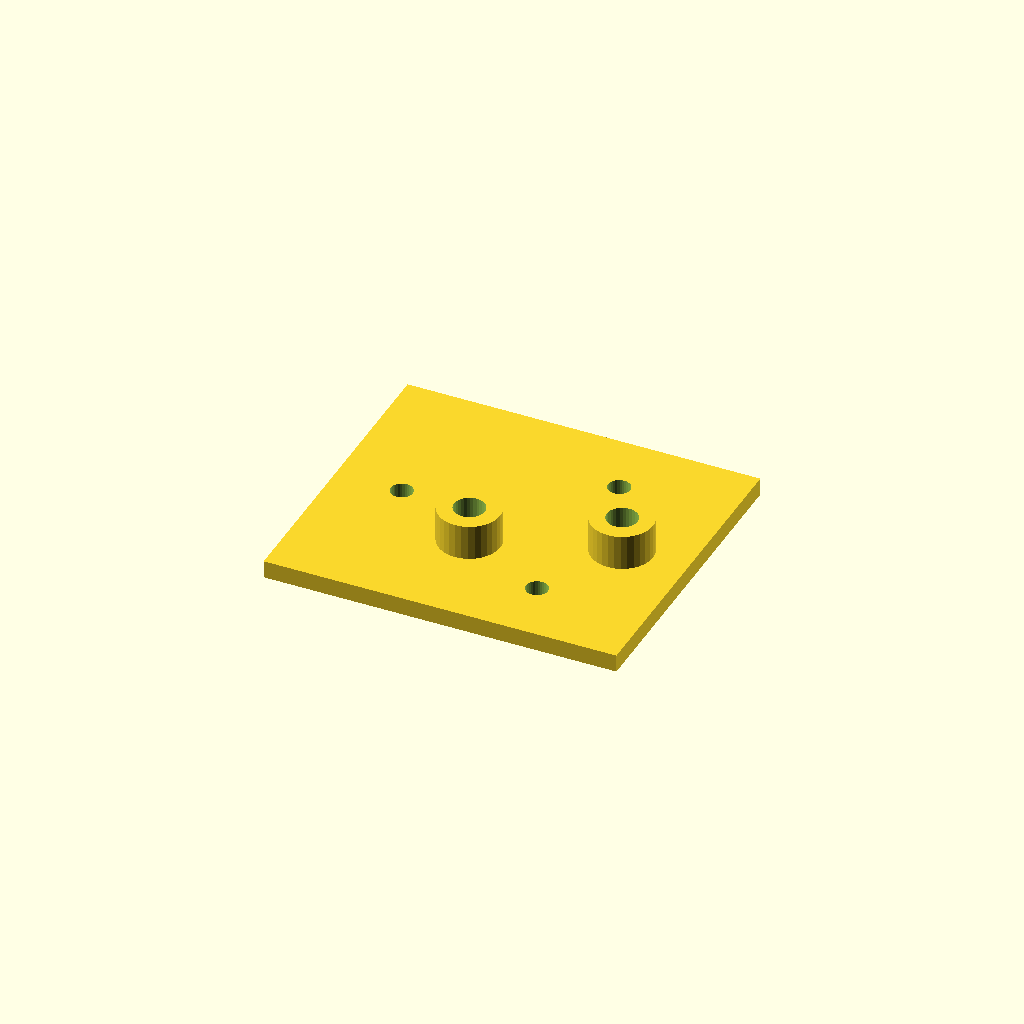
Cell 1: the model at its default parameters.
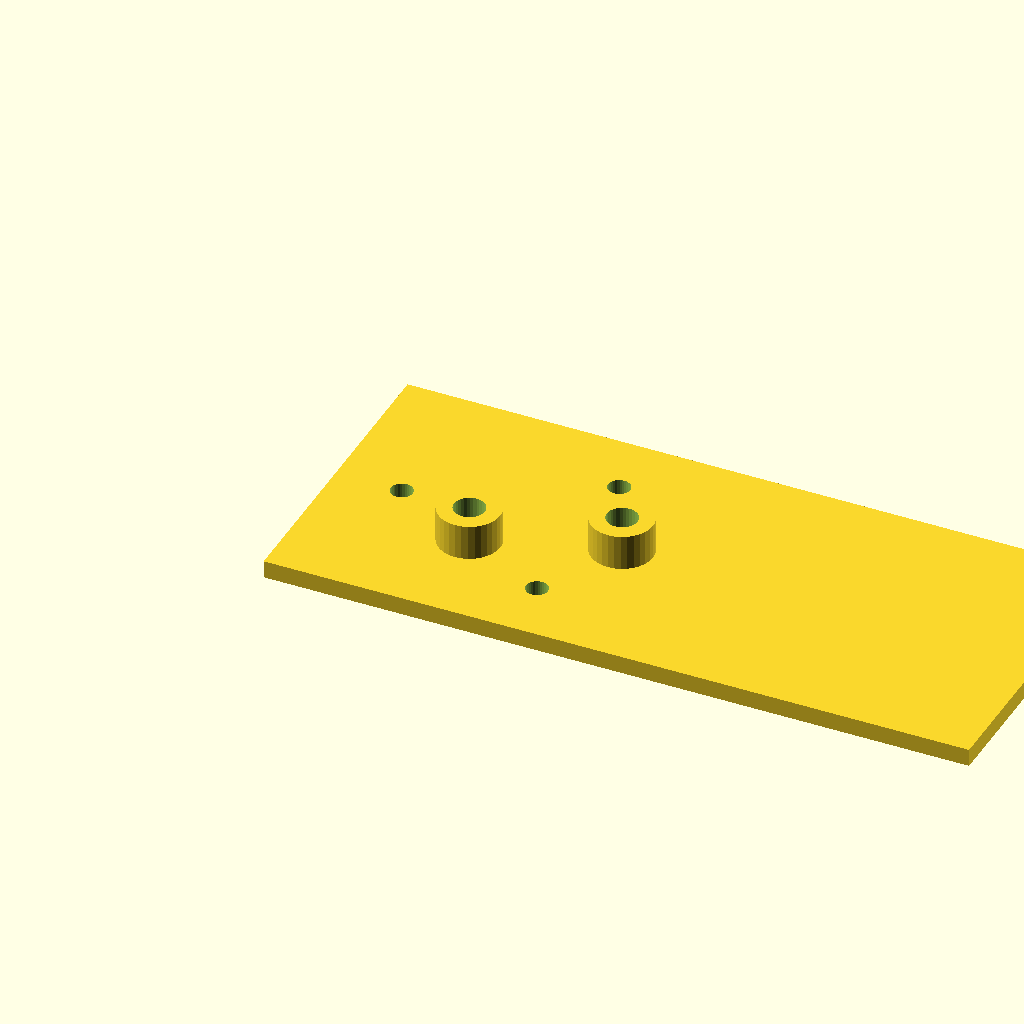
Cell 2 — plate_l set to 160, the other parameters unchanged.
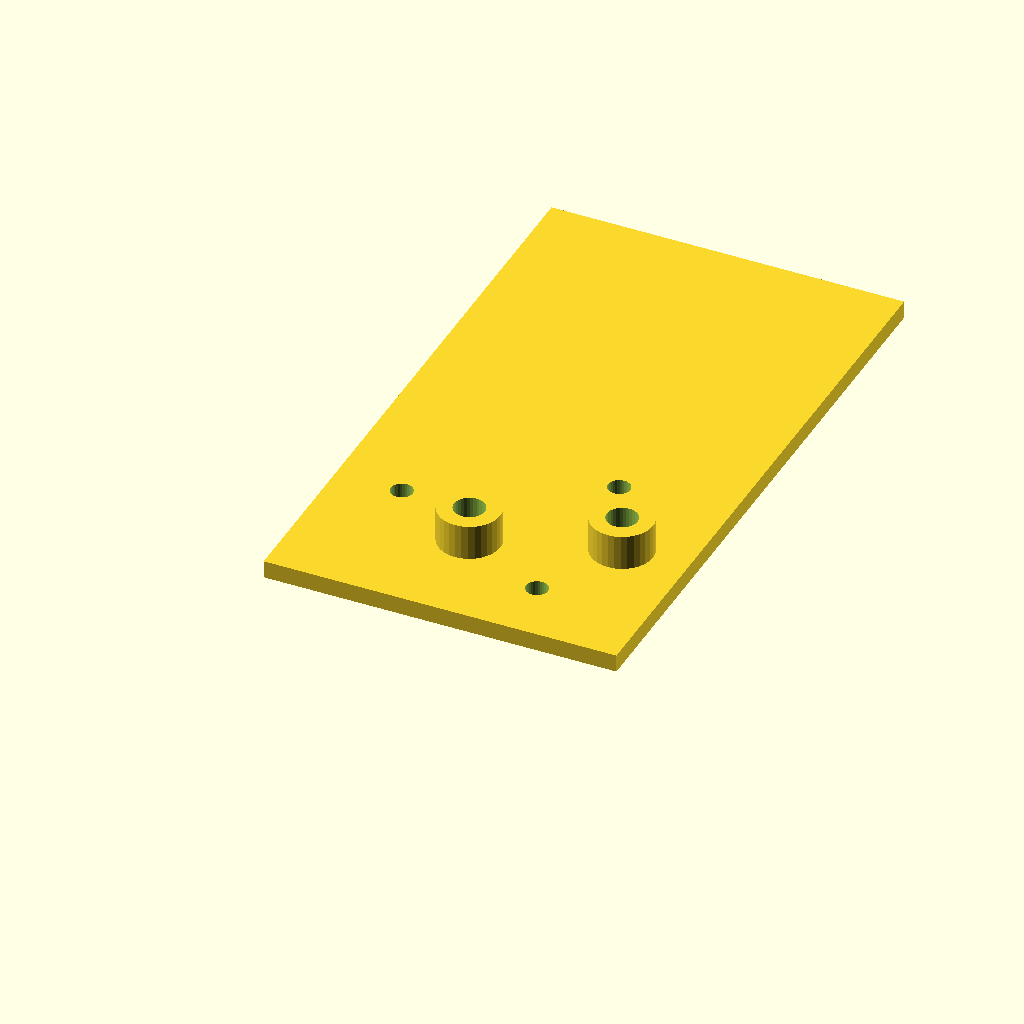
Cell 3: the same model with plate_w = 140.
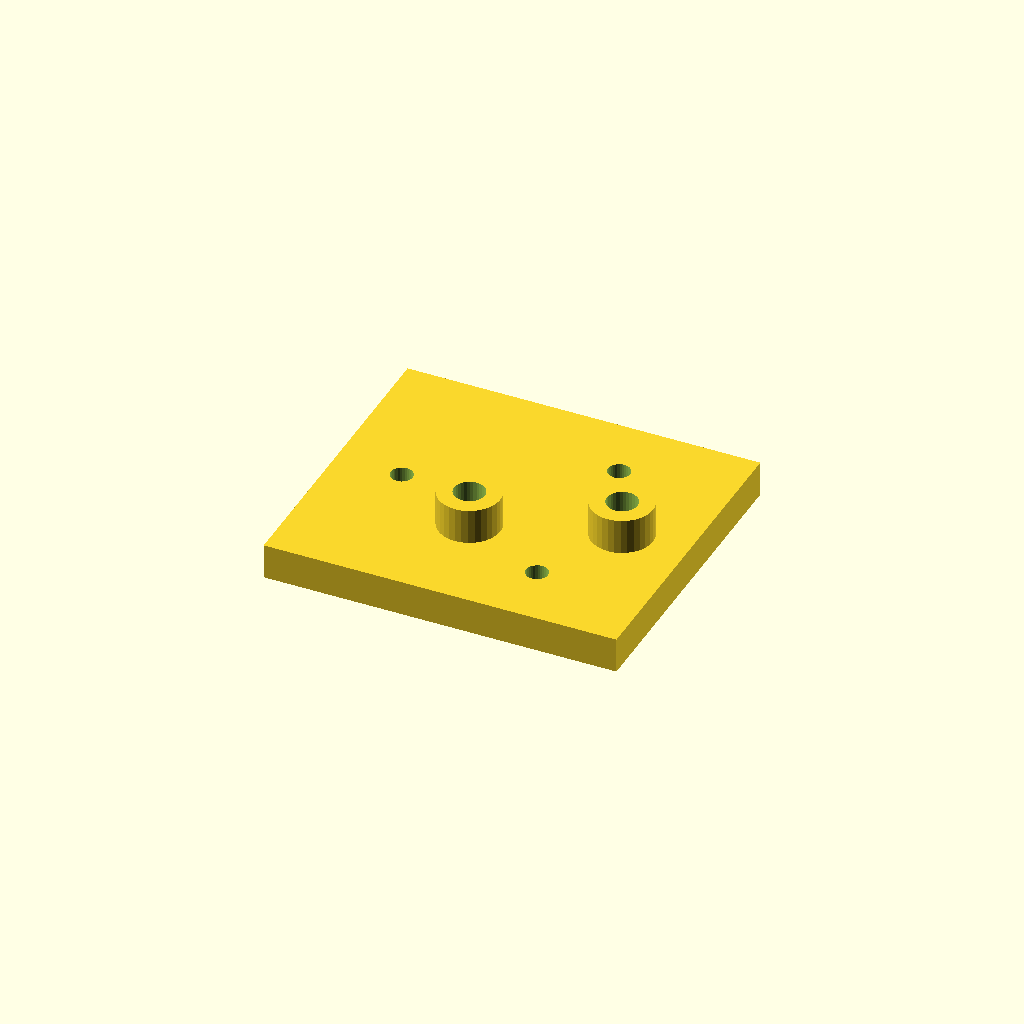
Cell 4 — plate_t set to 8, the other parameters unchanged.
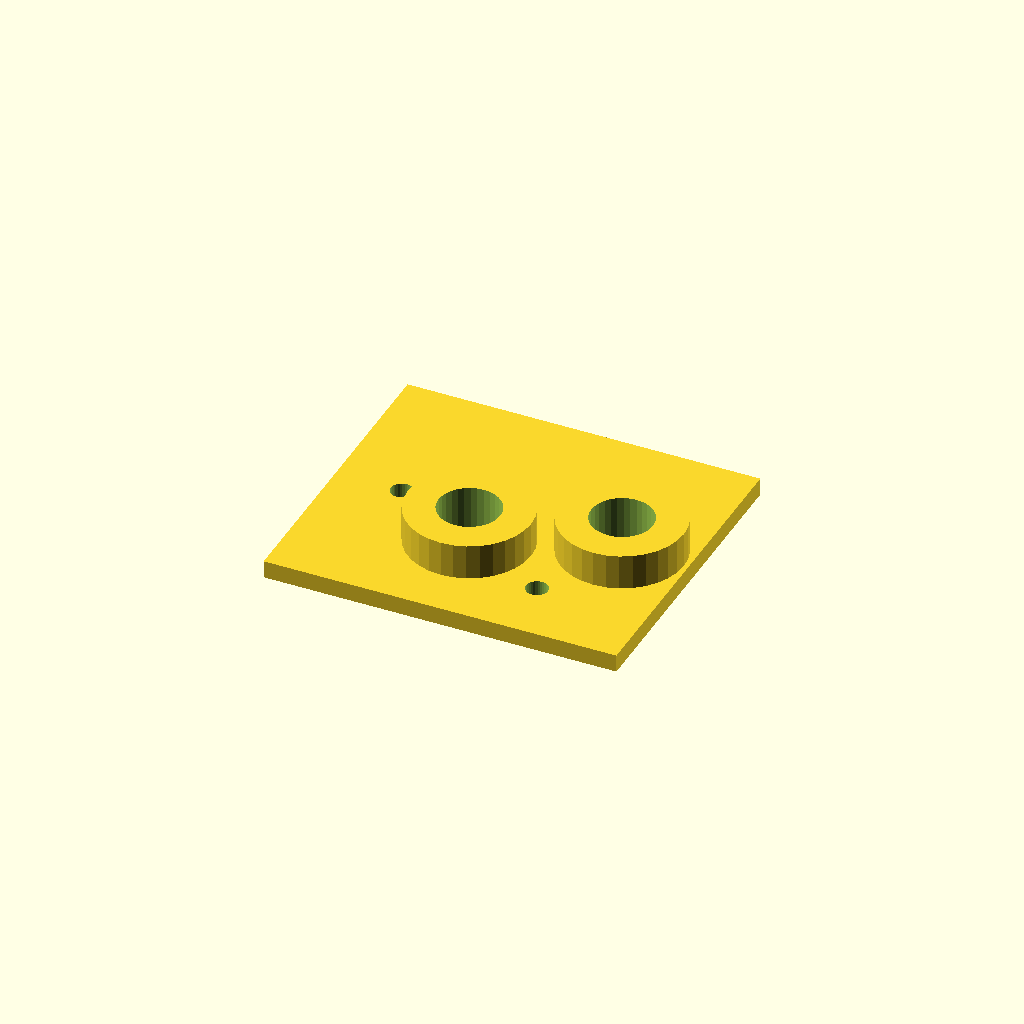
Cell 5: boss_d = 28 (everything else at default).
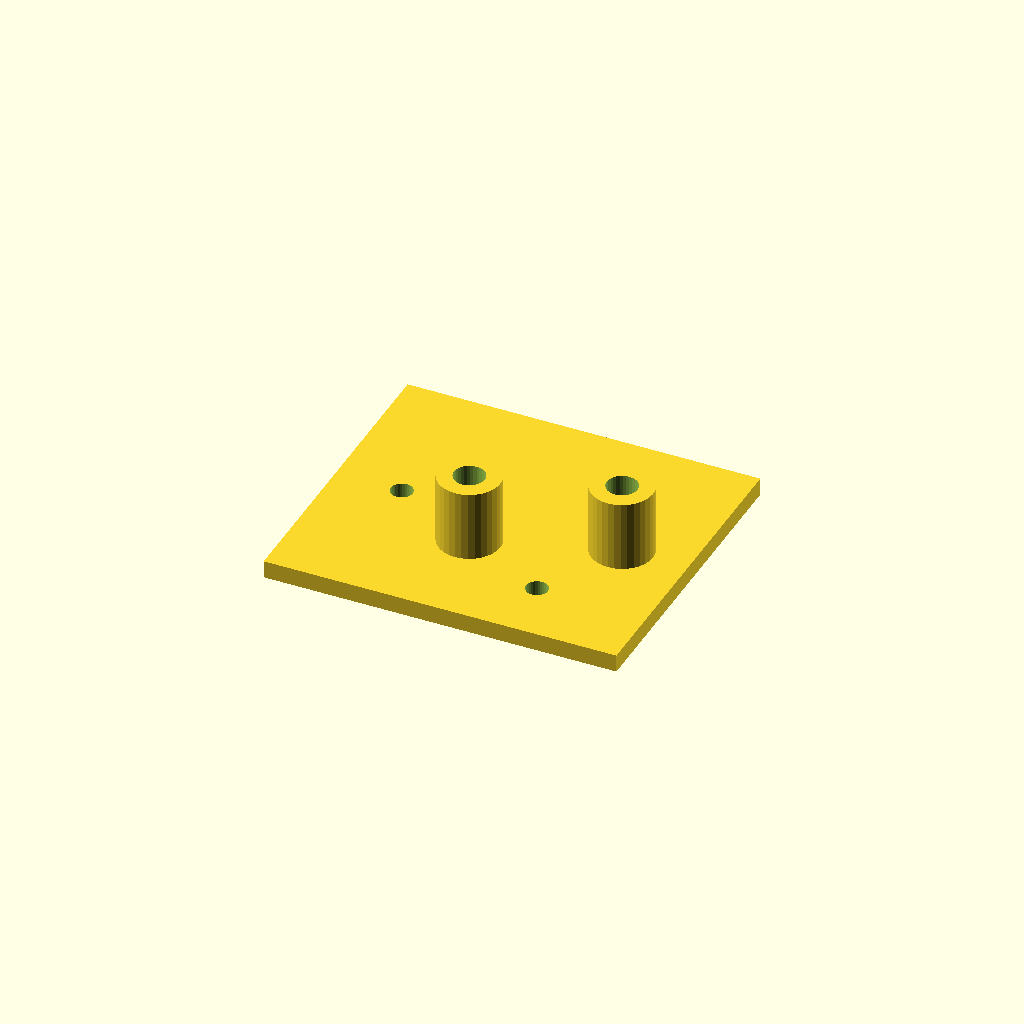
Cell 6 — boss_h set to 16, the other parameters unchanged.
One fixed orthographic camera (rotation 55°, 0°, 25°; colour scheme Cornfield) for every cell.
The OpenSCAD source (optional_data/data/scale1/hardlayouts/part_0158.scad):
$fn = 32;

// ----------------------------------------------------------------------
// Mixed field: bosses and holes at given coordinates
// ----------------------------------------------------------------------

// --- parameters (mm) ---
plate_l = 80;             // plate length, X
plate_w = 70;             // plate width, Y
plate_t = 4;              // plate thickness, Z
boss_d = 14;              // boss diameter
boss_h = 8;               // boss height above the plate
hole_d = 5;               // through hole diameter

total_h = plate_t + boss_h;  // overall height

difference() {
  union() {
    cube([plate_l, plate_w, plate_t]);
    translate([35, 25, plate_t]) cylinder(h = boss_h, d = boss_d);
    translate([65, 35, plate_t]) cylinder(h = boss_h, d = boss_d);
  }
  translate([35, 25, -1]) cylinder(h = total_h + 2, d = boss_d / 2);
  translate([65, 35, -1]) cylinder(h = total_h + 2, d = boss_d / 2);
  translate([15, 35, -1]) cylinder(h = plate_t + 2, d = hole_d);
  translate([55, 15, -1]) cylinder(h = plate_t + 2, d = hole_d);
  translate([55, 55, -1]) cylinder(h = plate_t + 2, d = hole_d);
}
Customizer parameters (derived from the source; name, type, default, range or options):
plate_l: number, default 80
plate_w: number, default 70
plate_t: number, default 4
boss_d: number, default 14
boss_h: number, default 8
hole_d: number, default 5
